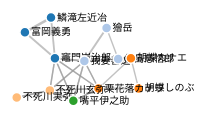
D3 v4 page, settled after 360 driven frames (6 s of simulated time); the page loaded 1 data file(s).



var svg = d3.select("svg"),
    width = +svg.attr("width"),
    height = +svg.attr("height");

var color = d3.scaleOrdinal(d3.schemeCategory20);

var simulation = d3.forceSimulation()
    .force("link", d3.forceLink().id(function(d) { return d.id; }))
    .force("charge", d3.forceManyBody())
    .force("center", d3.forceCenter(width / 2, height / 2));

d3.json("kadai.json", function(error, graph) {
  if (error) throw error;

  var link = svg.append("g")
      .attr("class", "links")
    .selectAll("line")
    .data(graph.links)
    .enter().append("line")
      .attr("stroke-width", function(d) { return Math.sqrt(d.value); });

  var node = svg.append("g")
      .attr("class", "nodes")
    .selectAll("g")
    .data(graph.nodes)
    .enter().append("g")
    
  var circles = node.append("circle")
      .attr("r", 5)
      .attr("fill", function(d) { return color(d.group); })
      .call(d3.drag()
          .on("start", dragstarted)
          .on("drag", dragged)
          .on("end", dragended));

  var lables = node.append("text")
      .text(function(d) {
        return d.id;
      })
      .attr('x', 6)
      .attr('y', 3);

  node.append("title")
      .text(function(d) { return d.id; });

  simulation
      .nodes(graph.nodes)
      .on("tick", ticked);

  simulation.force("link")
      .links(graph.links);

  function ticked() {
    link
        .attr("x1", function(d) { return d.source.x; })
        .attr("y1", function(d) { return d.source.y; })
        .attr("x2", function(d) { return d.target.x; })
        .attr("y2", function(d) { return d.target.y; });

    node
        .attr("transform", function(d) {
          return "translate(" + d.x + "," + d.y + ")";
        })
  }
});

function dragstarted(d) {
  if (!d3.event.active) simulation.alphaTarget(0.3).restart();
  d.fx = d.x;
  d.fy = d.y;
}

function dragged(d) {
  d.fx = d3.event.x;
  d.fy = d3.event.y;
}

function dragended(d) {
  if (!d3.event.active) simulation.alphaTarget(0);
  d.fx = null;
  d.fy = null;
}



### data: kadai.json
{
 "nodes": [
  {
   "id": "竈門炭治郎",
   "group": 6
  },
  {
   "id": "富岡義勇",
   "group": 6
  },
  {
   "id": "鱗滝左近冶",
   "group": 6
  },
  {
   "id": "我妻善逸",
   "group": 2
  },
  {
   "id": "獪岳",
   "group": 2
  },
  {
   "id": "桑島慈悟郎",
   "group": 2
  },
  {
   "id": "胡蝶カナエ",
   "group": 3
  },
  {
   "id": "胡蝶しのぶ",
   "group": 3
  },
  "... 4 more items"
 ],
 "links": [
  {
   "source": "竈門炭治郎",
   "target": "鱗滝左近冶",
   "value": 3.387
  },
  {
   "source": "竈門炭治郎",
   "target": "富岡義勇",
   "value": 3.506
  },
  {
   "source": "鱗滝左近冶",
   "target": "富岡義勇",
   "value": 6.408
  },
  {
   "source": "我妻善逸",
   "target": "獪岳",
   "value": 3.584
  },
  {
   "source": "我妻善逸",
   "target": "桑島慈悟郎",
   "value": 2
  },
  {
   "source": "獪岳",
   "target": "桑島慈悟郎",
   "value": 2
  },
  {
   "source": "栗花落カナヲ",
   "target": "胡蝶しのぶ",
   "value": 3.584
  },
  {
   "source": "栗花落カナヲ",
   "target": "胡蝶カナエ",
   "value": 2
  },
  "... 23 more items"
 ]
}